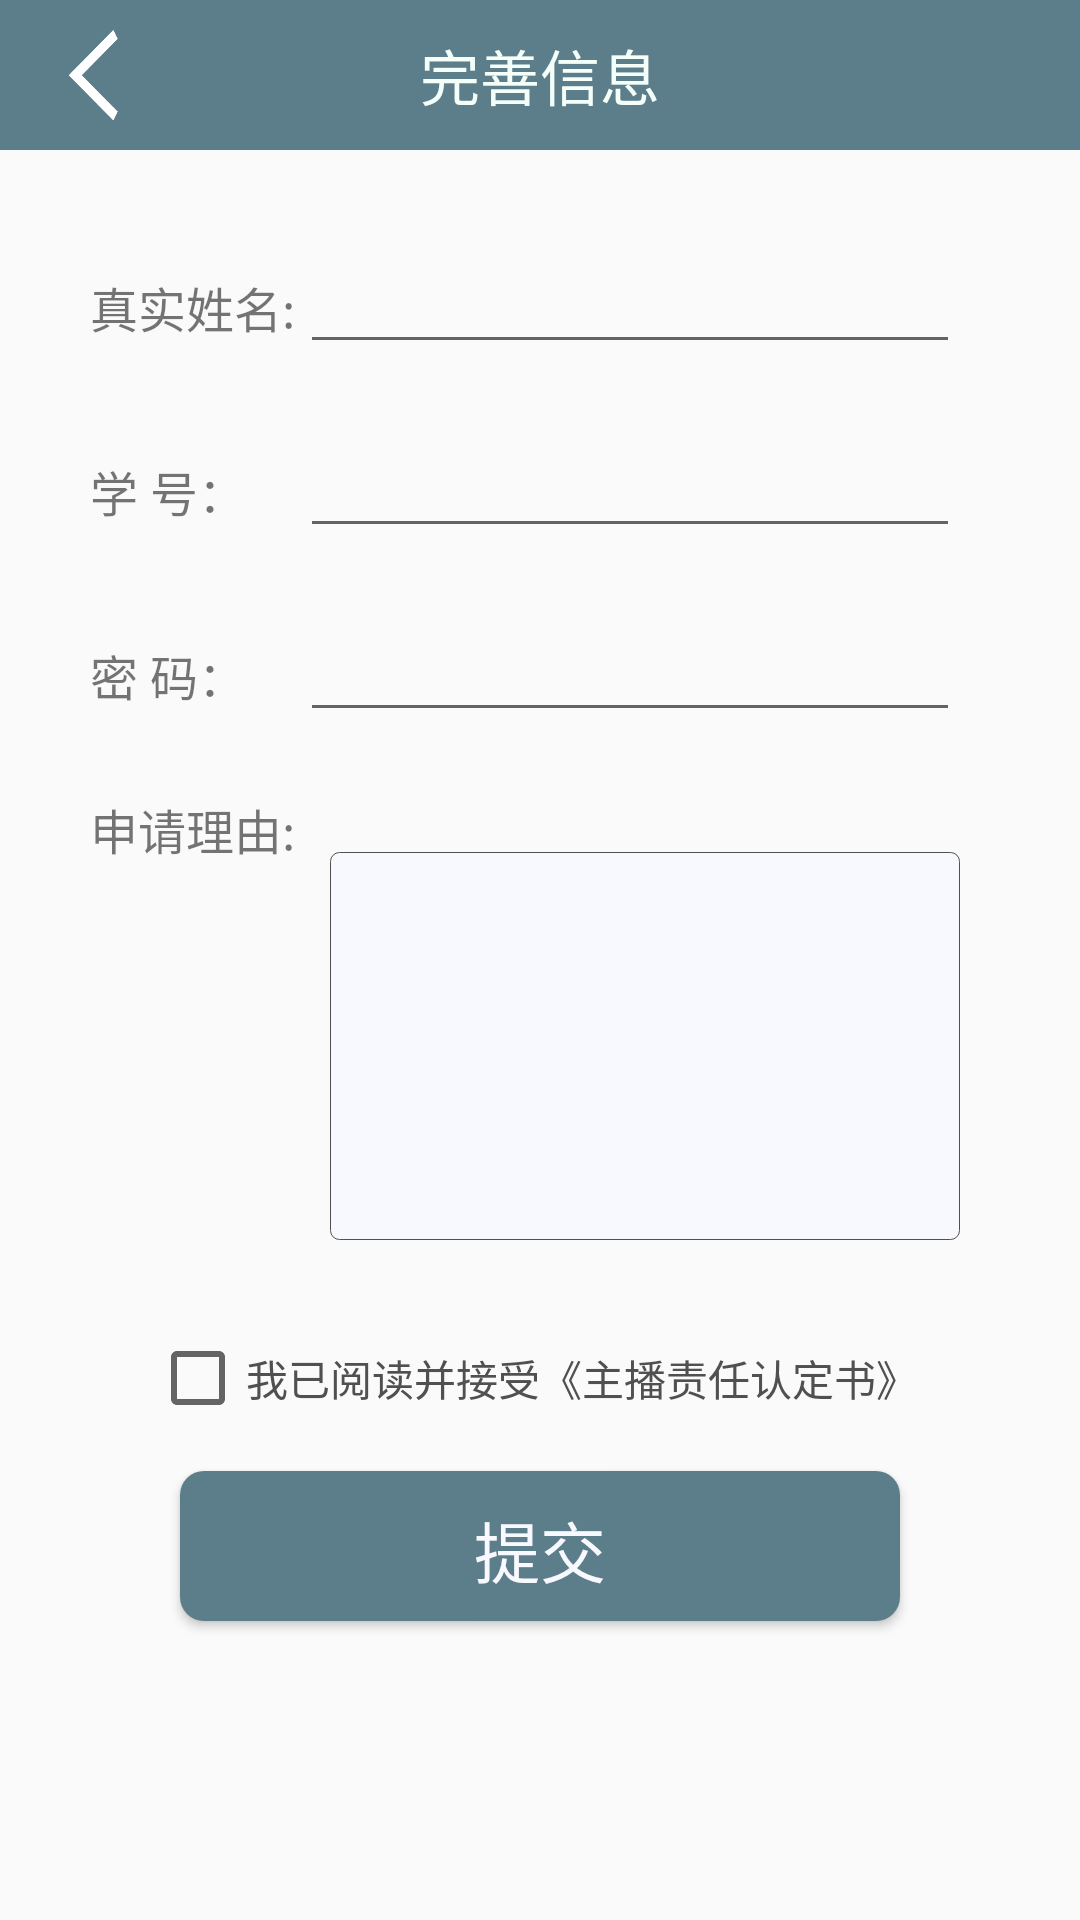

Layout XML and referenced resources for this Android screen:
<!-- AndroidManifest.xml: application theme AppTheme -->
<!-- res/layout/activity_playerinfo.xml -->
<?xml version="1.0" encoding="utf-8"?>
<LinearLayout xmlns:android="http://schemas.android.com/apk/res/android"
    android:layout_width="match_parent"
    android:layout_height="match_parent"
    android:orientation="vertical">
    <android.support.v7.widget.Toolbar
        android:layout_height="50sp"
        android:layout_width="match_parent"
        android:background="@color/subjectColor">
    <ImageView
        android:id="@+id/back1"
        android:layout_width="30sp"
        android:layout_height="30sp"
        android:src="@mipmap/back2"/>
        <TextView
            android:layout_width="wrap_content"
            android:layout_height="wrap_content"
            android:text="完善信息"
            android:textColor="#F5FFFA"
            android:textSize="20sp"
            android:gravity="center"
            android:layout_marginLeft="110dp"/>
    </android.support.v7.widget.Toolbar>
<LinearLayout
    android:layout_width="match_parent"
    android:layout_height="wrap_content"
    android:layout_marginLeft="20sp"
    android:layout_marginTop="30sp"
    android:layout_gravity="center">
    <TextView
        android:layout_width="70dp"
        android:layout_height="wrap_content"
        android:text="真实姓名:"
        android:textSize="16sp"/>
    <EditText
        android:id="@+id/name1"
        android:layout_width="220dp"
        android:layout_height="wrap_content" />
</LinearLayout>

    <LinearLayout
        android:layout_width="match_parent"
        android:layout_height="wrap_content"
        android:layout_marginLeft="20sp"
        android:layout_marginTop="20sp"
        android:layout_gravity="center">
        <TextView
            android:layout_width="70dp"
            android:layout_height="wrap_content"
            android:text="学 号："
            android:textSize="16sp"/>
        <EditText
            android:id="@+id/number_campus"
            android:layout_width="220dp"
            android:layout_height="wrap_content" />
    </LinearLayout>
    <LinearLayout
    android:layout_width="match_parent"
    android:layout_height="wrap_content"
    android:layout_marginLeft="20sp"
    android:layout_marginTop="20sp"
        android:layout_gravity="center">
    <TextView
        android:layout_width="70dp"
        android:layout_height="wrap_content"
        android:text="密 码："
        android:textSize="16sp"/>
    <EditText
        android:id="@+id/pa"
        android:layout_width="220dp"
        android:layout_height="wrap_content"
        android:inputType="textPassword"/>
</LinearLayout>
    <LinearLayout
        android:layout_width="match_parent"
        android:layout_height="wrap_content"
        android:layout_marginLeft="20sp"
        android:layout_marginTop="20sp"
        android:orientation="horizontal"
        android:layout_gravity="center">
        <TextView
            android:layout_width="80dp"
            android:layout_height="wrap_content"
            android:text="申请理由:"
            android:textSize="16sp"/>
        <EditText
            android:id="@+id/reason"
            android:layout_width="210dp"
            android:layout_height="wrap_content"
            android:layout_marginTop="20sp"
            android:inputType="textMultiLine"
            android:minLines="6"
            android:maxLines="8"
            android:scrollbars="vertical"
            android:gravity="top"
            android:background="@drawable/edt_bg"/>
    </LinearLayout>
    <CheckBox
        android:id="@+id/accept"
        android:layout_width="wrap_content"
        android:layout_height="wrap_content"
        android:layout_marginTop="30sp"
        android:layout_marginLeft="50sp"
        android:text="我已阅读并接受《主播责任认定书》"
        android:textColor="#505050"/>
    <Button
        android:id="@+id/submit"
        android:layout_width="240sp"
        android:layout_height="50sp"
        android:layout_marginLeft="60sp"
        android:layout_marginTop="15sp"
        android:background="@drawable/button_login"
        android:text="提交"
        android:textSize="22sp"
        android:textColor="#F8F8FF"/>
</LinearLayout>
<!-- resources referenced by this layout -->
<resources>
  <color name="subjectColor">#5C7D8A</color>
  <!-- drawable button_login (drawable) -->
  <?xml version="1.0" encoding="utf-8"?>
  <shape xmlns:android="http://schemas.android.com/apk/res/android"
      android:shape="rectangle" >
  
      
      <solid android:color="#5C7D8A" />
  
      
      
      <corners android:radius="8dip" />
  
      
      <padding
          android:bottom="10dp"
          android:left="10dp"
          android:right="10dp"
          android:top="10dp" />
  </shape>
  <!-- drawable edt_bg (drawable) -->
  <?xml version="1.0" encoding="utf-8"?>
  <layer-list
      xmlns:android="http://schemas.android.com/apk/res/android">
      <item>
          <shape
              xmlns:android="http://schemas.android.com/apk/res/android"
              android:shape="rectangle">
              <solid
                  android:color="#F8F8FF"/>
              <corners
                  android:radius="3dip"
                  />
              <stroke
                  android:width="0.5px"
                  android:color="#505050"/>
          </shape>
      </item>
  </layer-list>
  <!-- mipmap back2: png bitmap (mipmap-hdpi, 1986 bytes) -->
  <style name="AppTheme" parent="Theme.AppCompat.DayNight.NoActionBar">
          
          <item name="colorPrimary">@color/subjectColor</item>
          <item name="colorPrimaryDark">#000000</item>
          
      </style>
</resources>
